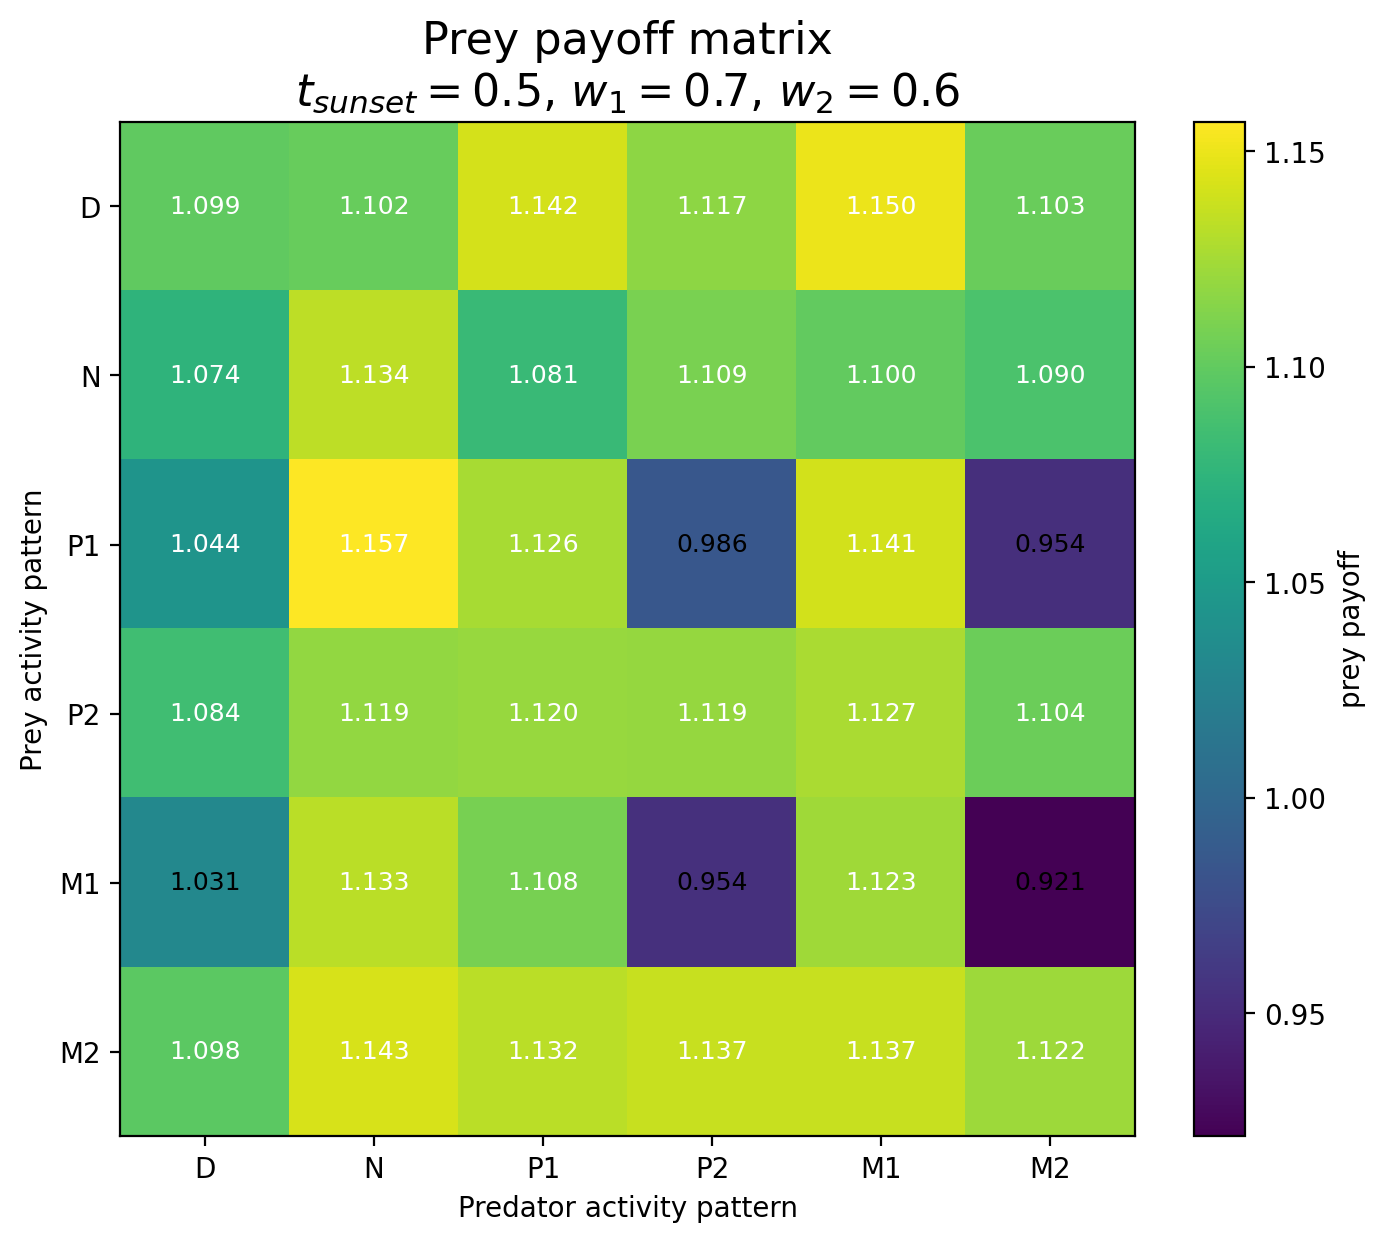

Values plotted in this chart, from the file beside it:
Prey / Predator, D, N, P1, P2, M1, M2
D, 1.099, 1.102, 1.142, 1.117, 1.15, 1.103
N, 1.074, 1.134, 1.081, 1.109, 1.1, 1.09
P1, 1.044, 1.157, 1.126, 0.9858, 1.141, 0.9536
P2, 1.084, 1.119, 1.12, 1.119, 1.127, 1.104
M1, 1.031, 1.133, 1.108, 0.9541, 1.123, 0.9214
M2, 1.098, 1.143, 1.132, 1.137, 1.137, 1.122
